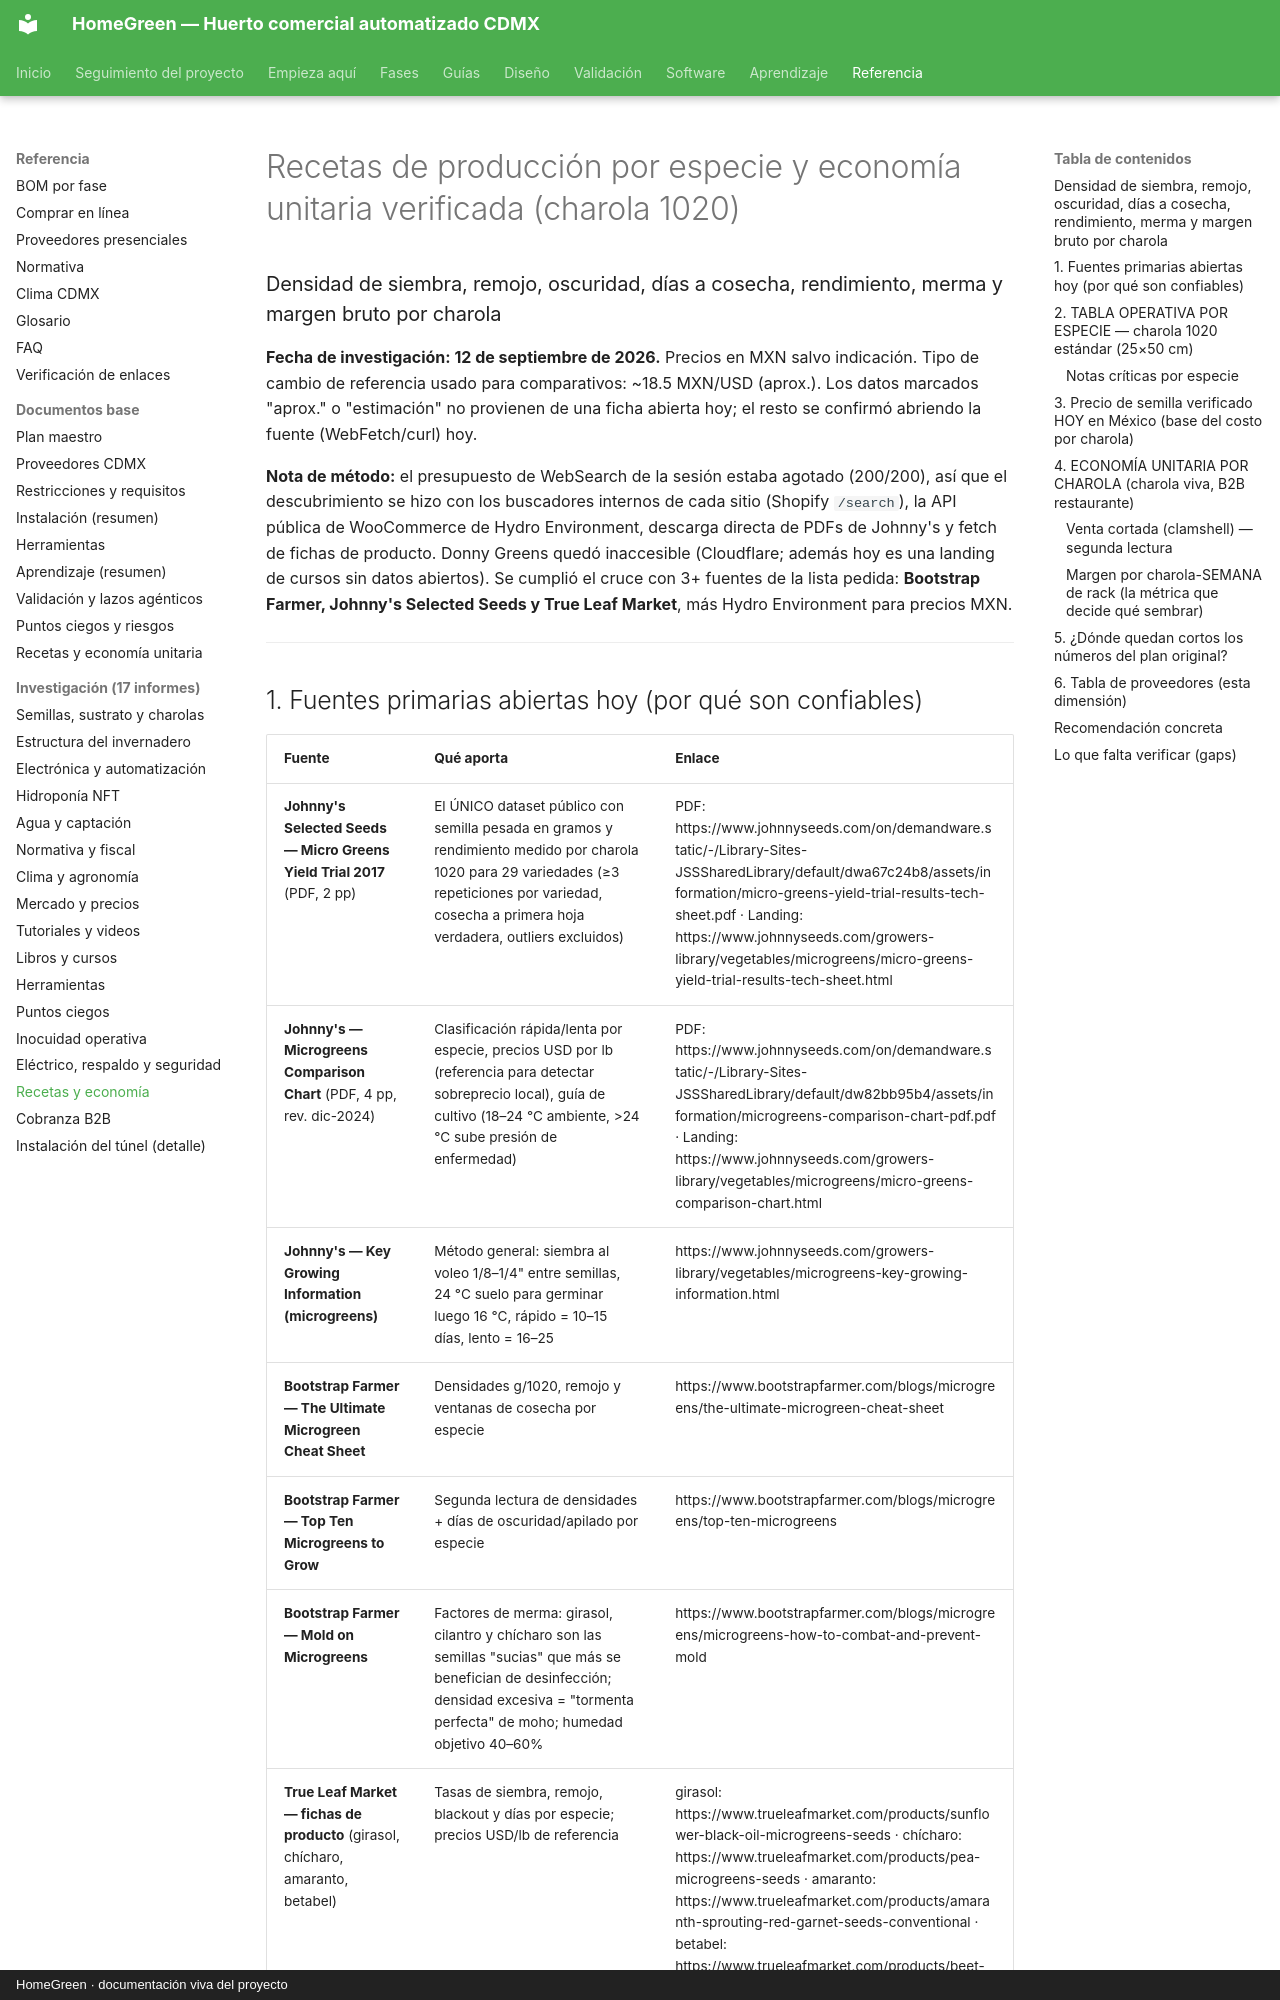

repository: AndresIslas99/HomeGreen · page: research/recetas-produccion-economia/index.html · generator: mkdocs · copyright: HomeGreen · documentación viva del proyecto

# Recetas de producción por especie y economía unitaria verificada (charola 1020)
### Densidad de siembra, remojo, oscuridad, días a cosecha, rendimiento, merma y margen bruto por charola
**Fecha de investigación: 12 de septiembre de 2026.** Precios en MXN salvo indicación. Tipo de cambio de referencia usado para comparativos: ~18.5 MXN/USD (aprox.). Los datos marcados "aprox." o "estimación" no provienen de una ficha abierta hoy; el resto se confirmó abriendo la fuente (WebFetch/curl) hoy.

**Nota de método:** el presupuesto de WebSearch de la sesión estaba agotado (200/200), así que el descubrimiento se hizo con los buscadores internos de cada sitio (Shopify `/search`), la API pública de WooCommerce de Hydro Environment, descarga directa de PDFs de Johnny's y fetch de fichas de producto. Donny Greens quedó inaccesible (Cloudflare; además hoy es una landing de cursos sin datos abiertos). Se cumplió el cruce con 3+ fuentes de la lista pedida: **Bootstrap Farmer, Johnny's Selected Seeds y True Leaf Market**, más Hydro Environment para precios MXN.

---
